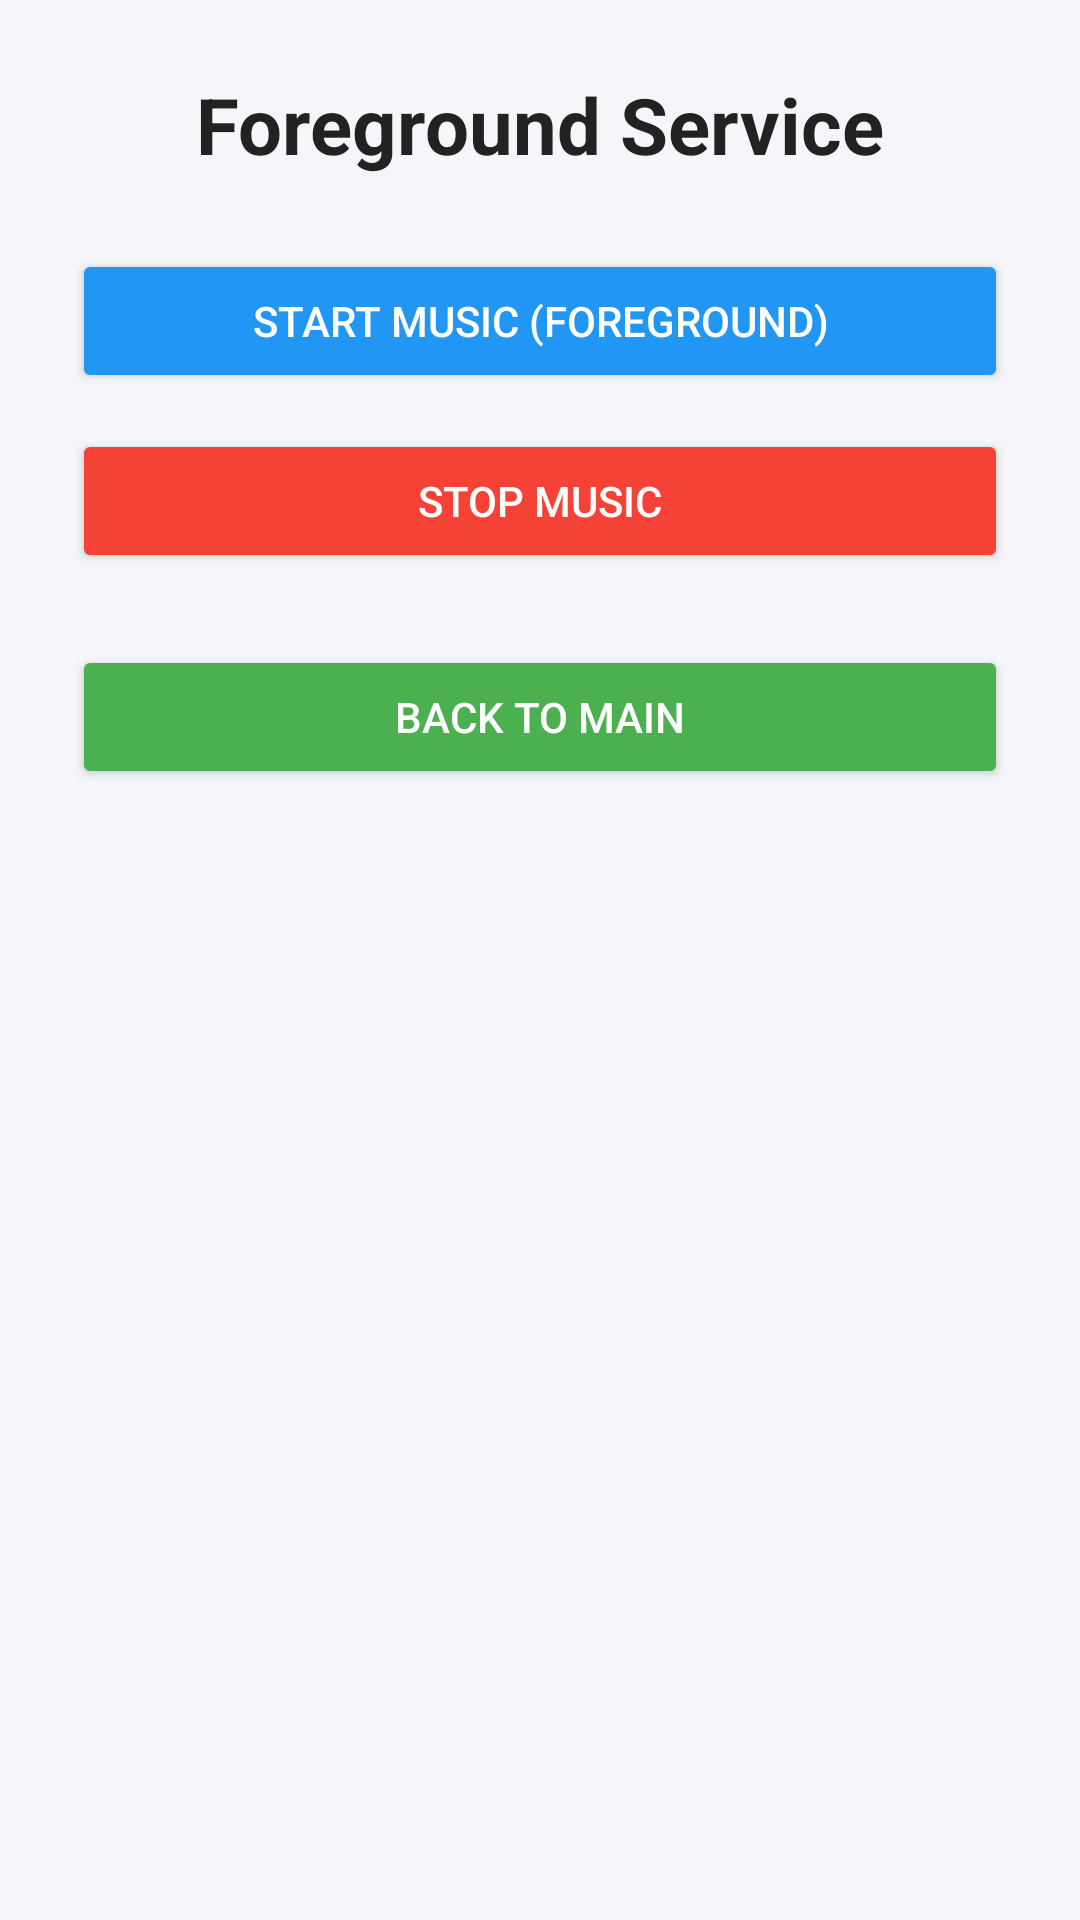

Reconstruct the res/layout file that produces this screen, plus the resources it refers to.
<!-- AndroidManifest.xml: application theme Theme.ServiceLabApp -->
<!-- res/layout/activity_foreground.xml -->
<?xml version="1.0" encoding="utf-8"?>
<ScrollView xmlns:android="http://schemas.android.com/apk/res/android"
    android:layout_width="match_parent"
    android:layout_height="match_parent"
    android:background="#F4F6F9">

    <LinearLayout
        android:layout_width="match_parent"
        android:layout_height="wrap_content"
        android:orientation="vertical"
        android:gravity="center"
        android:padding="24dp">

        <TextView
            android:layout_width="wrap_content"
            android:layout_height="wrap_content"
            android:text="Foreground Service"
            android:textSize="26sp"
            android:textColor="#222222"
            android:textStyle="bold"
            android:layout_marginBottom="24dp" />

        <Button
            android:onClick="startMusic"
            android:layout_width="match_parent"
            android:layout_height="wrap_content"
            android:text="Start Music (Foreground)"
            android:backgroundTint="#2196F3"
            android:textColor="#FFFFFF"
            android:layout_marginBottom="12dp" />

        <Button
            android:onClick="stopMusic"
            android:layout_width="match_parent"
            android:layout_height="wrap_content"
            android:text="Stop Music"
            android:backgroundTint="#F44336"
            android:textColor="#FFFFFF"
            android:layout_marginBottom="24dp" />

        <Button
            android:onClick="back"
            android:layout_width="match_parent"
            android:layout_height="wrap_content"
            android:text="Back to Main"
            android:backgroundTint="#4CAF50"
            android:textColor="#FFFFFF" />

    </LinearLayout>
</ScrollView>
<!-- resources referenced by this layout -->
<resources>
  <style name="Theme.ServiceLabApp" parent="Theme.AppCompat.DayNight.NoActionBar" />
</resources>
